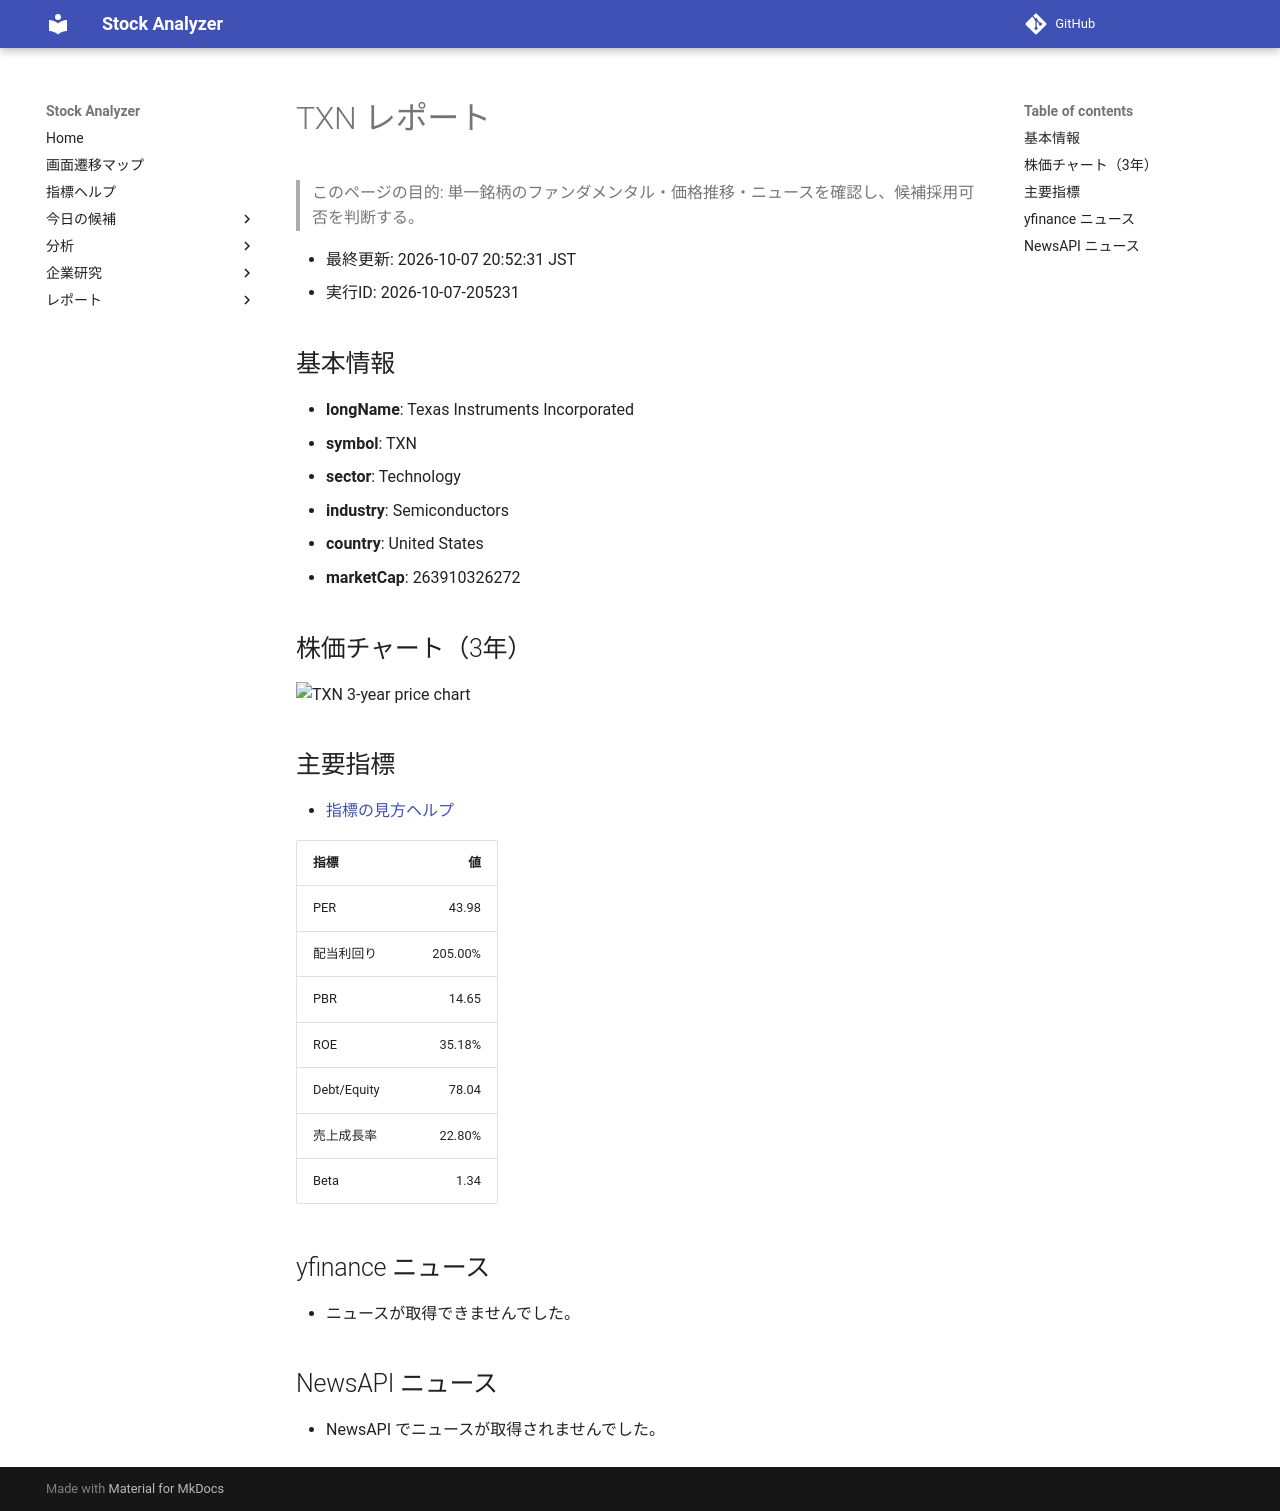

repository: Yumi-note/Making-APP · page: reports/2026-10-07/205231/TXN/index.html · generator: mkdocs

# TXN レポート

> このページの目的: 単一銘柄のファンダメンタル・価格推移・ニュースを確認し、候補採用可否を判断する。

- 最終更新: 2026-10-07 20:52:31 JST
- 実行ID: 2026-10-07-205231

## 基本情報

- **longName**: Texas Instruments Incorporated
- **symbol**: TXN
- **sector**: Technology
- **industry**: Semiconductors
- **country**: United States
- **marketCap**: 263910326272

## 株価チャート（3年）

![TXN 3-year price chart](TXN_3y.png)

## 主要指標

- [指標の見方ヘルプ](../../../../indicators.md)

| 指標 | 値 |
|---|---:|
| PER | 43.98 |
| 配当利回り | 205.00% |
| PBR | 14.65 |
| ROE | 35.18% |
| Debt/Equity | 78.04 |
| 売上成長率 | 22.80% |
| Beta | 1.34 |

## yfinance ニュース

- ニュースが取得できませんでした。

## NewsAPI ニュース

- NewsAPI でニュースが取得されませんでした。
